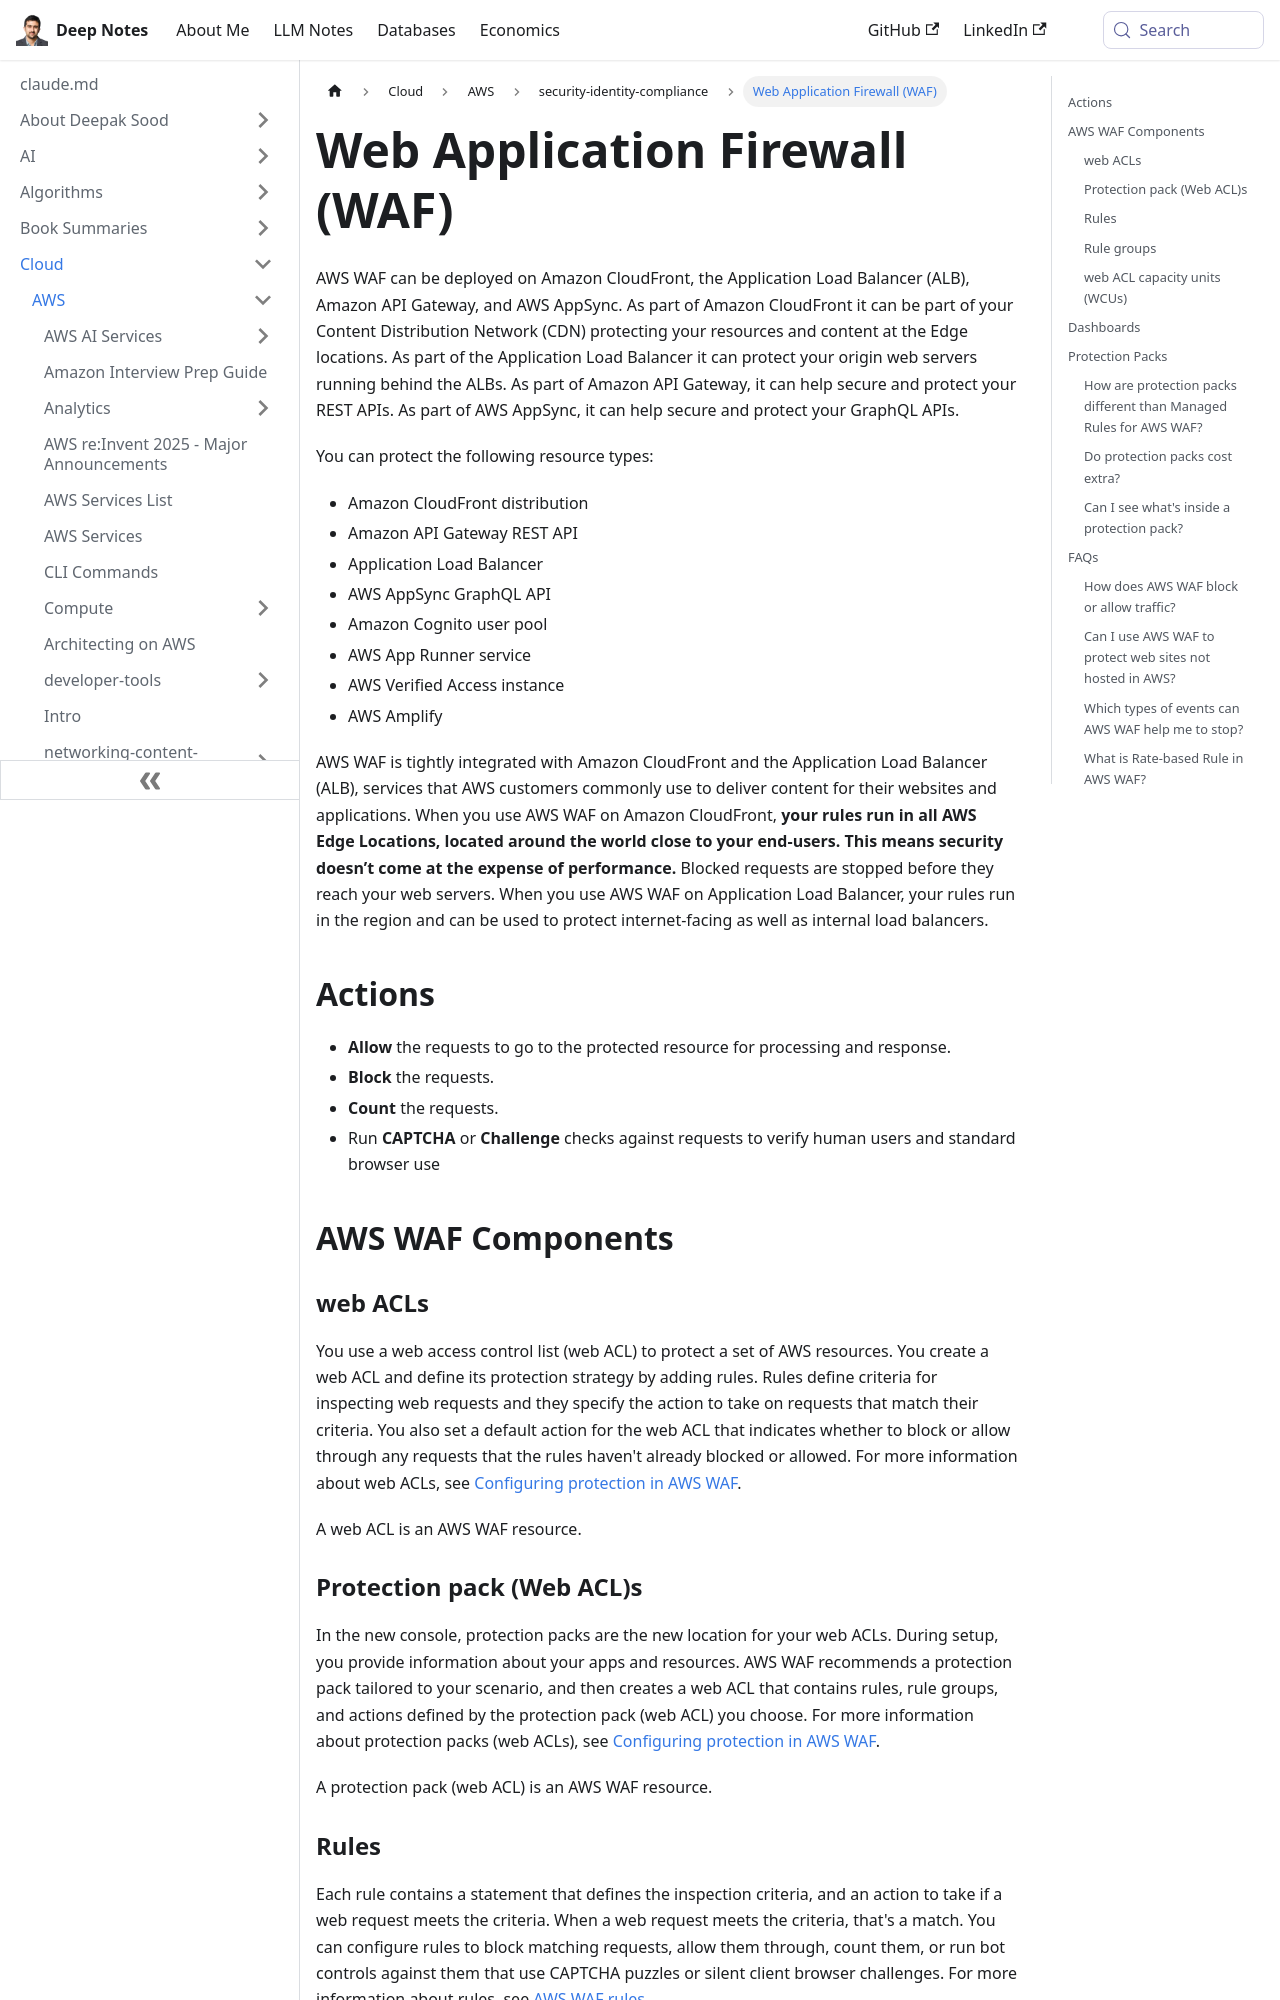

repository: deepaksood619/deepaksood619.github.io · page: cloud/aws/security-identity-compliance/web-application-firewall-waf/index.html · generator: docusaurus

---
slug: /cloud/aws/security-identity-compliance/web-application-firewall-waf
title: Web Application Firewall (WAF)
description: Enhance your security with AWS Web Application Firewall (WAF), protecting CloudFront, ALB, API Gateway, and AppSync from threats and vulnerabilities.
created: 2025-11-09
updated: 2025-11-10
---
AWS WAF can be deployed on Amazon CloudFront, the Application Load Balancer (ALB), Amazon API Gateway, and AWS AppSync. As part of Amazon CloudFront it can be part of your Content Distribution Network (CDN) protecting your resources and content at the Edge locations. As part of the Application Load Balancer it can protect your origin web servers running behind the ALBs. As part of Amazon API Gateway, it can help secure and protect your REST APIs. As part of AWS AppSync, it can help secure and protect your GraphQL APIs.

You can protect the following resource types:

- Amazon CloudFront distribution
- Amazon API Gateway REST API
- Application Load Balancer
- AWS AppSync GraphQL API
- Amazon Cognito user pool
- AWS App Runner service
- AWS Verified Access instance
- AWS Amplify

AWS WAF is tightly integrated with Amazon CloudFront and the Application Load Balancer (ALB), services that AWS customers commonly use to deliver content for their websites and applications. When you use AWS WAF on Amazon CloudFront, **your rules run in all AWS Edge Locations, located around the world close to your end-users. This means security doesn’t come at the expense of performance.** Blocked requests are stopped before they reach your web servers. When you use AWS WAF on Application Load Balancer, your rules run in the region and can be used to protect internet-facing as well as internal load balancers.

## Actions

- **Allow** the requests to go to the protected resource for processing and response.
- **Block** the requests.
- **Count** the requests.
- Run **CAPTCHA** or **Challenge** checks against requests to verify human users and standard browser use

## AWS WAF Components

### web ACLs

You use a web access control list (web ACL) to protect a set of AWS resources. You create a web ACL and define its protection strategy by adding rules. Rules define criteria for inspecting web requests and they specify the action to take on requests that match their criteria. You also set a default action for the web ACL that indicates whether to block or allow through any requests that the rules haven't already blocked or allowed. For more information about web ACLs, see [Configuring protection in AWS WAF](https://docs.aws.amazon.com/waf/latest/developerguide/web-acl.html).

A web ACL is an AWS WAF resource.

### Protection pack (Web ACL)s

In the new console, protection packs are the new location for your web ACLs. During setup, you provide information about your apps and resources. AWS WAF recommends a protection pack tailored to your scenario, and then creates a web ACL that contains rules, rule groups, and actions defined by the protection pack (web ACL) you choose. For more information about protection packs (web ACLs), see [Configuring protection in AWS WAF](https://docs.aws.amazon.com/waf/latest/developerguide/web-acl.html).

A protection pack (web ACL) is an AWS WAF resource.
